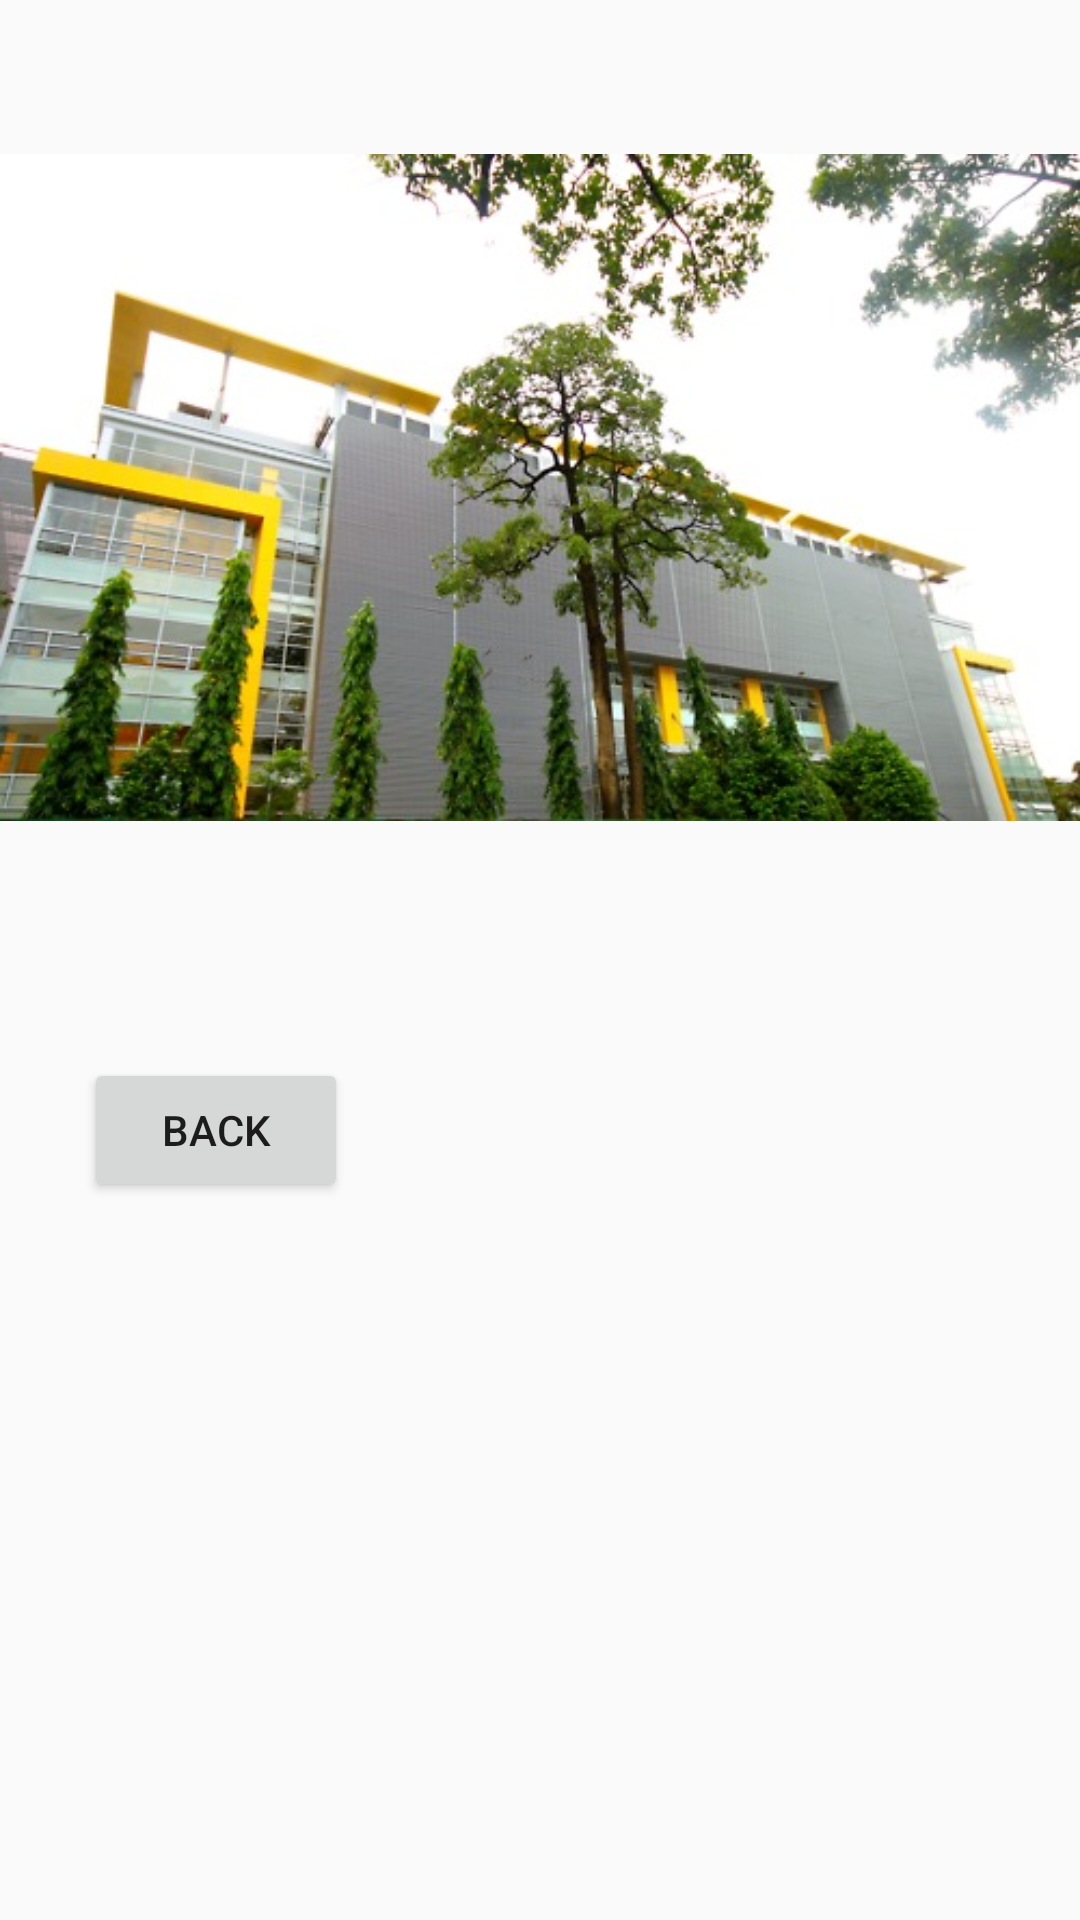

Reconstruct the res/layout file that produces this screen, plus the resources it refers to.
<!-- AndroidManifest.xml: application theme Theme.AppCompat.DayNight.NoActionBar -->
<!-- res/layout/activity_place3.xml -->
<?xml version="1.0" encoding="utf-8"?>
<android.support.constraint.ConstraintLayout xmlns:android="http://schemas.android.com/apk/res/android"
    xmlns:app="http://schemas.android.com/apk/res-auto"
    xmlns:tools="http://schemas.android.com/tools"
    android:layout_width="match_parent"
    android:layout_height="match_parent"
    tools:context=".place3">

    <ImageView
        android:id="@+id/imageView3"
        android:layout_width="wrap_content"
        android:layout_height="wrap_content"
        android:layout_marginBottom="8dp"
        android:layout_marginEnd="8dp"
        android:layout_marginRight="8dp"
        android:layout_marginTop="8dp"
        app:layout_constraintBottom_toBottomOf="parent"
        app:layout_constraintEnd_toEndOf="parent"
        app:layout_constraintHorizontal_bias="0.0"
        app:layout_constraintStart_toStartOf="parent"
        app:layout_constraintTop_toTopOf="parent"
        app:layout_constraintVertical_bias="0.0"
        app:srcCompat="@drawable/ust3" />

    <Button
        android:id="@+id/button9"
        android:layout_width="wrap_content"
        android:layout_height="wrap_content"
        android:layout_marginBottom="8dp"
        android:layout_marginEnd="8dp"
        android:layout_marginLeft="8dp"
        android:layout_marginRight="8dp"
        android:layout_marginStart="8dp"
        android:layout_marginTop="8dp"
        android:onClick="onClick"
        android:text="Back"
        app:layout_constraintBottom_toBottomOf="parent"
        app:layout_constraintEnd_toEndOf="parent"
        app:layout_constraintHorizontal_bias="0.078"
        app:layout_constraintStart_toStartOf="parent"
        app:layout_constraintTop_toBottomOf="@+id/imageView3"
        app:layout_constraintVertical_bias="0.107" />
</android.support.constraint.ConstraintLayout>
<!-- resources referenced by this layout -->
<resources>
  <!-- drawable ust3: jpg bitmap (drawable, 88033 bytes) -->
</resources>
